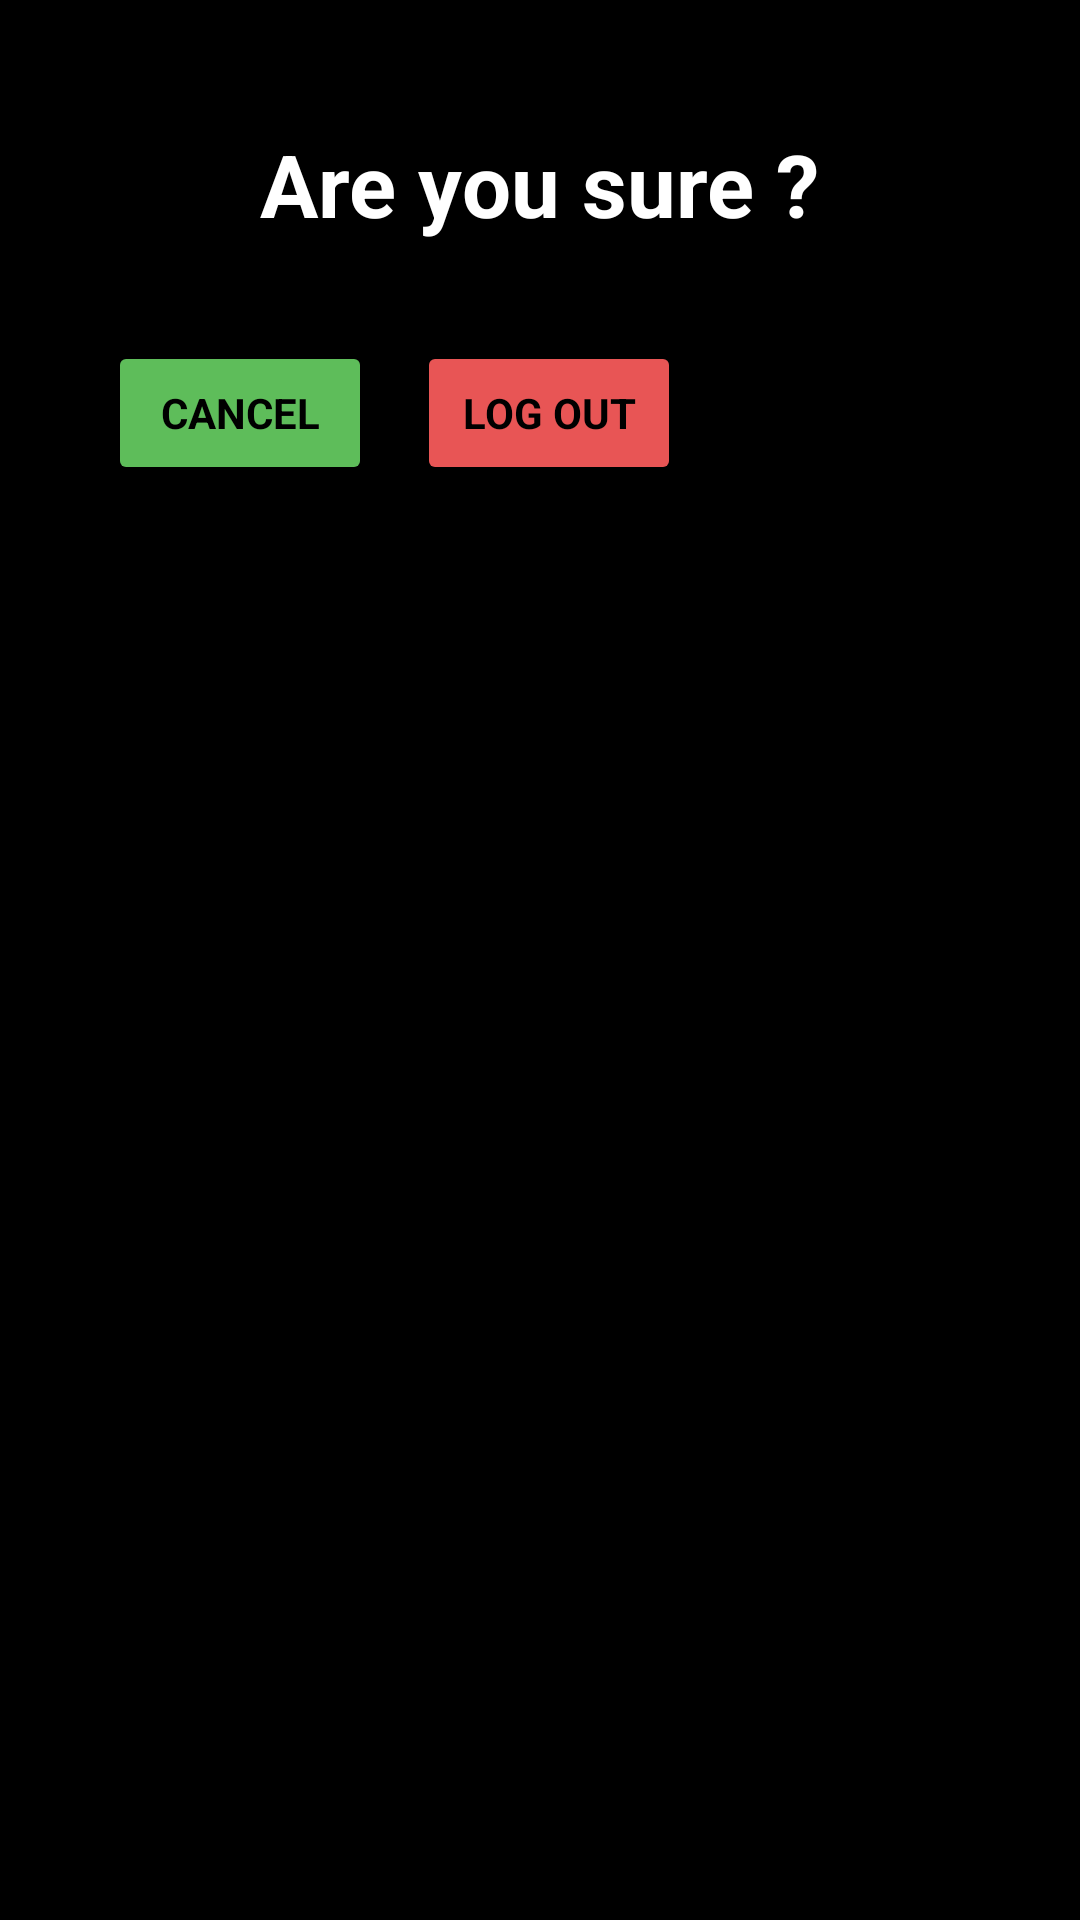

Android layout source for this screen:
<!-- AndroidManifest.xml: application theme Theme.WeatherWise -->
<!-- res/layout/logout_dialog.xml -->
<?xml version="1.0" encoding="utf-8"?>
<RelativeLayout
    xmlns:android="http://schemas.android.com/apk/res/android"
    xmlns:tools="http://schemas.android.com/tools"
    android:layout_width="wrap_content"
    xmlns:app="http://schemas.android.com/apk/res-auto"
    app:cardBackgroundColor="@color/black"
    android:paddingTop="32dp"
    android:paddingBottom="32dp"
    android:paddingStart="26dp"
    android:paddingEnd="26dp"
    android:background="@color/black"
    android:layout_height="wrap_content">


    <TextView
        android:id="@+id/textView"
        android:layout_width="wrap_content"
        android:layout_height="wrap_content"
        android:layout_alignParentTop="true"
        android:layout_centerHorizontal="true"
        android:layout_marginTop="10dp"
        android:layout_marginStart="47dp"
        android:text="Are you sure ?"
        android:textColor="@color/white"
        android:textSize="29sp"
        android:textStyle="bold"
        tools:ignore="HardcodedText" />

    <Button
        android:id="@+id/button"
        android:layout_width="wrap_content"
        android:layout_height="wrap_content"
        android:layout_below="@+id/textView"
        android:layout_marginStart="15dp"
        android:layout_marginTop="33dp"
        android:layout_toEndOf="@+id/button1"
        android:backgroundTint="@color/red"
        android:text="Log Out"
        android:textColor="@color/black"
        android:textStyle="bold"
        tools:ignore="HardcodedText" />

    <Button
        android:id="@+id/button1"
        android:layout_width="wrap_content"
        android:layout_height="wrap_content"
        android:layout_below="@+id/textView"
        android:layout_alignParentStart="true"
        android:layout_marginStart="10dp"
        android:layout_marginTop="33dp"
        android:backgroundTint="@color/green"
        android:text="Cancel"
        android:textColor="@color/black"
        android:textStyle="bold"
        tools:ignore="HardcodedText" />

</RelativeLayout>
<!-- resources referenced by this layout -->
<resources>
  <color name="black">#FF000000</color>
  <color name="green">#5EBD5A</color>
  <color name="red">#E85555</color>
  <color name="white">#FFFFFFFF</color>
  <style name="Theme.WeatherWise" parent="Base.Theme.WeatherWise" />
  <style name="Base.Theme.WeatherWise" parent="Theme.Material3.DayNight.NoActionBar">
          <item name="fontFamily">@font/gilroy_regular</item>
          
          <item name="android:statusBarColor">@color/black</item>
  
          
          
      </style>
</resources>
